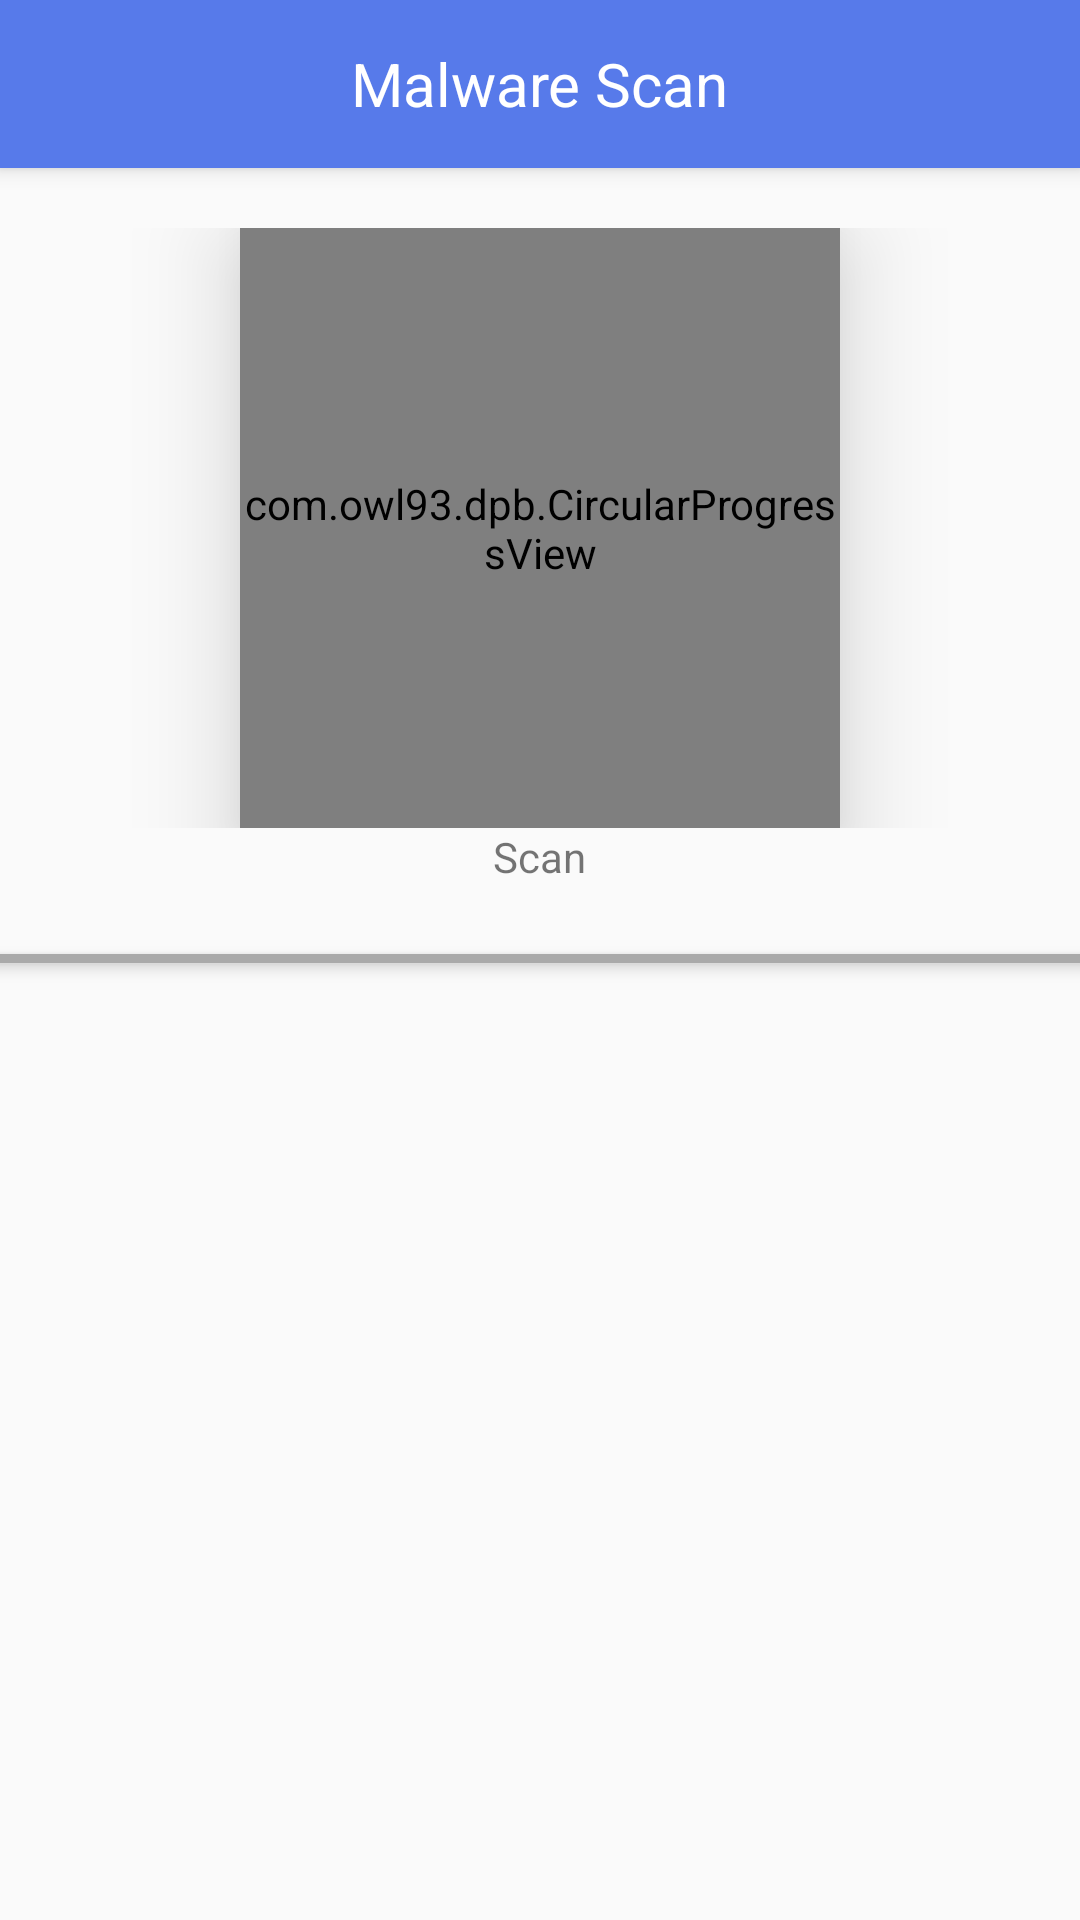

Reconstruct the res/layout file that produces this screen, plus the resources it refers to.
<!-- AndroidManifest.xml: application theme AppTheme -->
<!-- res/layout/activity_malware_scan.xml -->
<?xml version="1.0" encoding="utf-8"?>
<androidx.coordinatorlayout.widget.CoordinatorLayout
    xmlns:android="http://schemas.android.com/apk/res/android"
    xmlns:app="http://schemas.android.com/apk/res-auto"
    xmlns:tools="http://schemas.android.com/tools"
    android:layout_width="match_parent"
    android:layout_height="match_parent"
    tools:context=".activity.MalwareScanActivity"
    android:orientation="vertical">


    <com.google.android.material.appbar.AppBarLayout
        android:layout_height="wrap_content"
        android:layout_width="match_parent"
        android:theme="@style/AppTheme.AppBarOverlay">

        <androidx.appcompat.widget.Toolbar
            android:id="@+id/toolbar"
            android:layout_width="match_parent"
            android:layout_height="?attr/actionBarSize"
            android:background="?attr/colorPrimary"
            app:popupTheme="@style/AppTheme.PopupOverlay" >
            <TextView
                android:layout_width="wrap_content"
                android:layout_height="wrap_content"
                android:layout_gravity="center"
                android:textColor="@android:color/white"
                android:id="@+id/toolbarTitle"
                android:text="@string/menu_malware_scan"
                android:textSize="20sp"/>


        </androidx.appcompat.widget.Toolbar>

    </com.google.android.material.appbar.AppBarLayout>

    <LinearLayout
        android:layout_marginTop="?attr/actionBarSize"
        android:layout_width="match_parent"
        android:layout_height="match_parent"
        android:orientation="vertical">


    <FrameLayout
        android:id="@+id/container"
        android:layout_width="match_parent"
        android:layout_height="wrap_content"
        android:layout_marginTop="20dp"
        >

        <com.owl93.dpb.CircularProgressView
            android:id="@+id/malware_scan_wheelprogress"
            android:layout_width="200dp"
            android:layout_height="200dp"
            android:layout_gravity="center_vertical|center_horizontal"
            android:background="@android:color/transparent"
            android:clickable="true"
            app:maxValue="100"
            app:strokeColor="@color/colorPrimary"
            app:strokeWidth="15dp"
            app:textColor="@color/colorPrimary"
            android:contextClickable="true"
            android:elevation="20dp"
            android:focusable="true"
            app:progress="0"
            android:visibility="visible" />
        <Button
            android:id="@+id/scanHome"
            android:layout_width="200dp"
            android:layout_height="200dp"
            android:layout_gravity="center_vertical|center_horizontal"
            android:shadowColor="@color/firstColor"
            android:text="SCAN"
            android:fontFamily="sans-serif-black"
            android:background="@drawable/background_progress"
            android:elevation="10dp"
            android:textAlignment="center"
            android:textAllCaps="true"
            android:textColor="@color/thirdColor"
            android:textSize="20sp"
            android:textStyle="bold" />



    </FrameLayout>
    <FrameLayout
        android:layout_width="wrap_content"
        android:layout_height="wrap_content"
        android:layout_gravity="center"
        >
        <TextView
            android:layout_width="wrap_content"
            android:layout_height="40dp"
            android:text="Scan"
            android:id="@+id/malware_app_scan_tv"
            ></TextView>
    </FrameLayout>
    <View
        android:layout_width="match_parent"
        android:layout_height="3dp"
        android:elevation="3dp"
        android:layout_marginTop="2dp"
        android:background="@android:color/darker_gray"/>





        <androidx.recyclerview.widget.RecyclerView
            android:id="@+id/malware_list_recyclerView"
            android:layout_width="wrap_content"
            android:layout_height="wrap_content" />
    <com.airbnb.lottie.LottieAnimationView
        android:layout_width="210dp"
        android:layout_height="210dp"
        android:id="@+id/malware_result_animation"
        android:layout_gravity="center_vertical|center_horizontal"
        app:lottie_autoPlay="false"
        app:lottie_loop="false"
        app:lottie_rawRes="@raw/safe_done"
        android:visibility="invisible"
        ></com.airbnb.lottie.LottieAnimationView>

        <TextView
            android:id="@+id/scan_looks_ok"
            android:layout_width="wrap_content"
            android:layout_height="wrap_content"
            android:layout_gravity="center_vertical|center_horizontal"
            android:elevation="5dp"
            android:text="@string/no_malware_found"
            android:textSize="18dp"
            android:textStyle="bold"
            android:textColor="@color/secondColor"
            android:visibility="invisible" />
    </LinearLayout>

</androidx.coordinatorlayout.widget.CoordinatorLayout>
<!-- resources referenced by this layout -->
<resources>
  <color name="colorPrimary">#577AEA</color>
  <color name="firstColor">#23bfd4</color>
  <color name="secondColor">#2594df</color>
  <color name="thirdColor">#2435df</color>
  <!-- drawable background_progress (drawable-v21) -->
  <shape android:shape="oval"
      xmlns:android="http://schemas.android.com/apk/res/android">
      <size android:width="280dp" android:height="280dp"/>
      
  </shape>
  <string name="menu_malware_scan">Malware Scan</string>
  <style name="AppTheme.AppBarOverlay" parent="ThemeOverlay.AppCompat.Dark.ActionBar" />
  <style name="AppTheme.PopupOverlay" parent="ThemeOverlay.AppCompat.Light" />
  <style name="AppTheme" parent="Theme.AppCompat.Light.DarkActionBar">
          <item name="colorPrimary">@color/colorPrimary</item>
          <item name="colorPrimaryDark">@color/colorPrimaryDark</item>
          <item name="colorAccent">@color/colorAccent</item>
      </style>
  <color name="colorPrimaryDark">#093075</color>
  <color name="colorAccent">#D81B60</color>
</resources>
